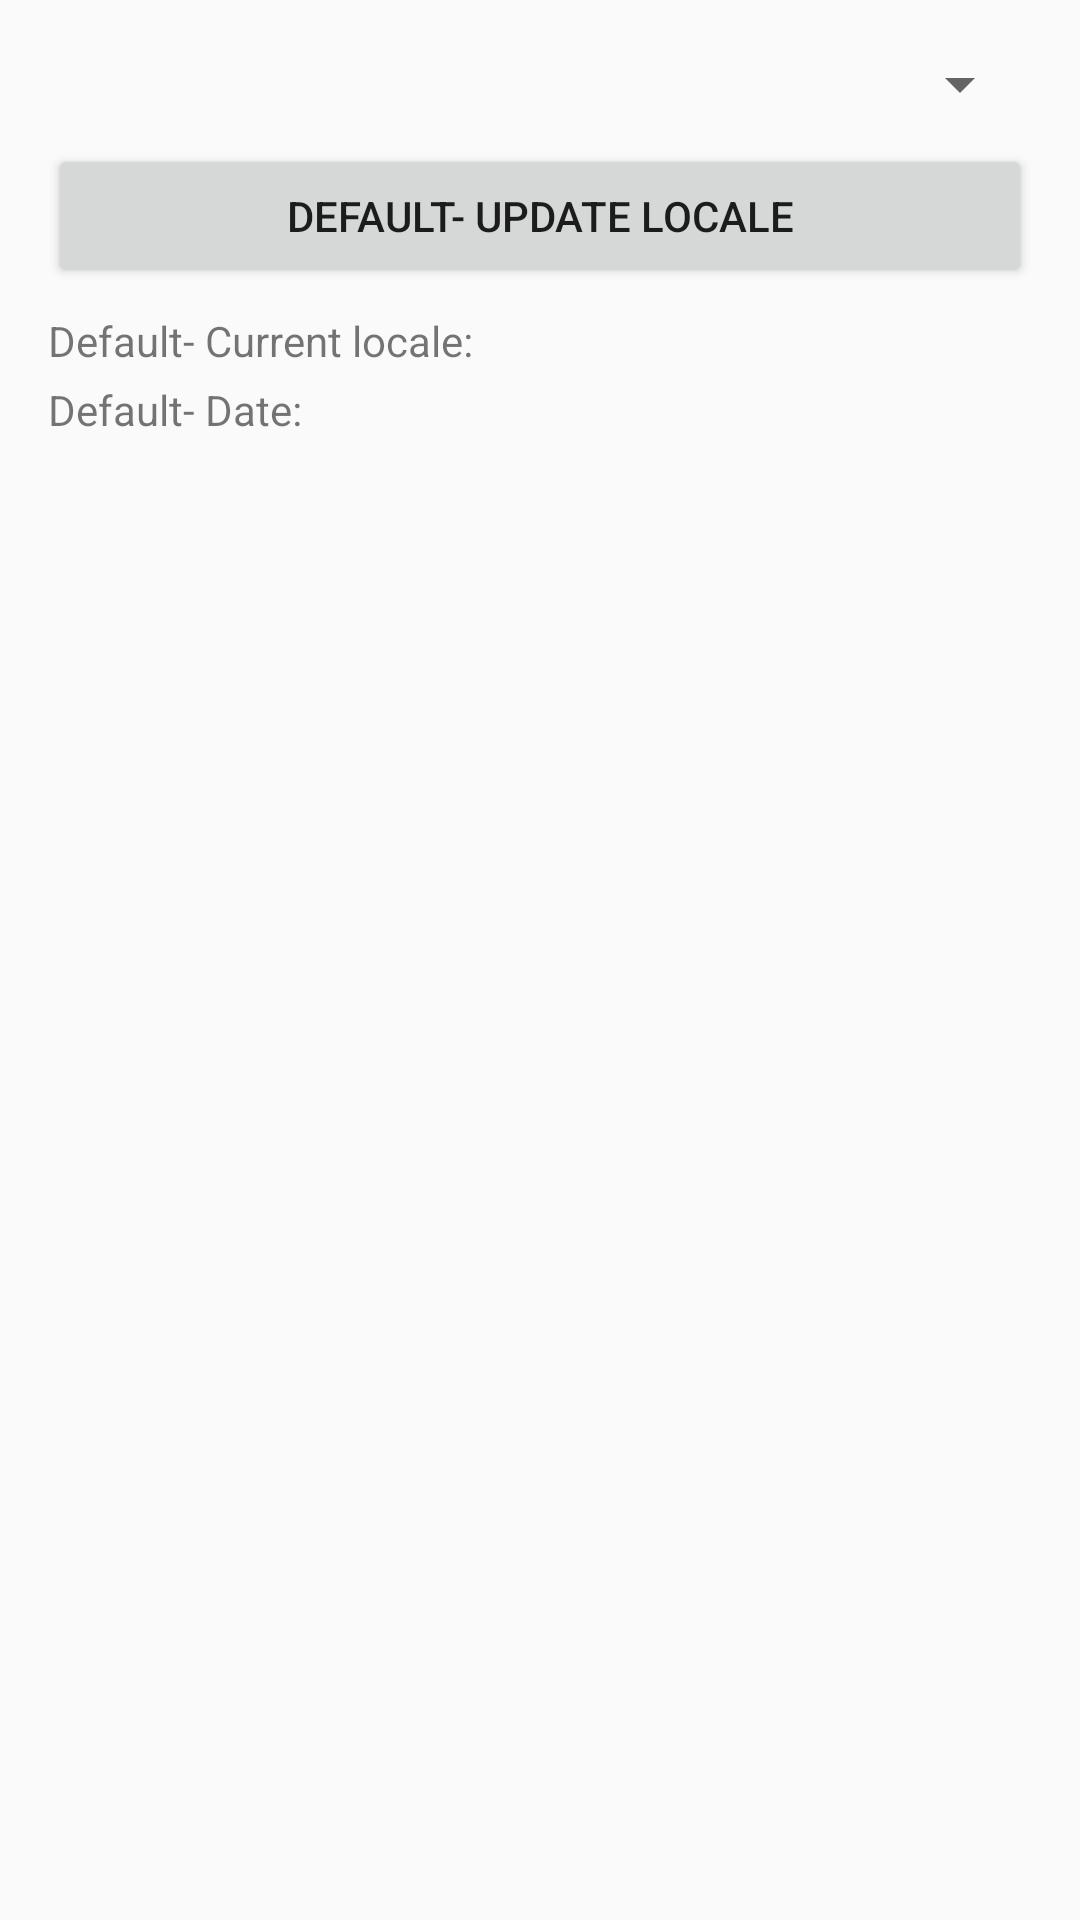

Android layout source for this screen:
<!-- AndroidManifest.xml: application theme AppTheme -->
<!-- res/layout/activity_main.xml -->
<?xml version="1.0" encoding="utf-8"?>
<LinearLayout xmlns:android="http://schemas.android.com/apk/res/android"
    android:layout_width="match_parent"
    android:layout_height="match_parent"
    android:orientation="vertical"
    android:padding="16dp">

    <Spinner
        android:id="@+id/localeSpinner"
        android:layout_width="match_parent"
        android:layout_height="wrap_content"
        android:layout_marginBottom="8dp" />

    <Button
        android:id="@+id/localeUpdate"
        android:layout_width="match_parent"
        android:layout_height="wrap_content"
        android:layout_marginBottom="8dp"
        android:text="@string/update_locale" />

    <LinearLayout
        android:layout_width="match_parent"
        android:layout_height="wrap_content"
        android:layout_marginBottom="4dp"
        android:orientation="horizontal">

        <TextView
            android:layout_width="wrap_content"
            android:layout_height="wrap_content"
            android:layout_marginRight="8dp"
            android:text="@string/current_locale" />

        <TextView
            android:id="@+id/currentLocale"
            android:layout_width="wrap_content"
            android:layout_height="wrap_content" />
    </LinearLayout>

    <LinearLayout
        android:layout_width="match_parent"
        android:layout_height="wrap_content"
        android:layout_marginBottom="4dp"
        android:orientation="horizontal">

        <TextView
            android:layout_width="wrap_content"
            android:layout_height="wrap_content"
            android:layout_marginRight="8dp"
            android:text="@string/date" />

        <TextView
            android:id="@+id/date"
            android:layout_width="wrap_content"
            android:layout_height="wrap_content"
            android:layout_marginBottom="4dp" />
    </LinearLayout>

    
        
        
        
        
        


</LinearLayout>
<!-- resources referenced by this layout -->
<resources>
  <string name="current_locale">Default- Current locale:</string>
  <string name="date">Default- Date:</string>
  <string name="show_date_picker">Show Date Picker</string>
  <string name="update_locale">Default- Update Locale</string>
  <style name="AppTheme" parent="Theme.AppCompat.Light.DarkActionBar">
          
          <item name="colorPrimary">@color/colorPrimary</item>
          <item name="colorPrimaryDark">@color/colorPrimaryDark</item>
          <item name="colorAccent">@color/colorAccent</item>
      </style>
  <color name="colorPrimary">#3F51B5</color>
  <color name="colorPrimaryDark">#303F9F</color>
  <color name="colorAccent">#FF4081</color>
</resources>
